Image classification data set "200" (internet-of-production/microstructure-deep-generative-models on GitHub). Class labels (9): fine grain 0, fine grain 1, fine grain 2, middle grain 3, middle grain 4, middle grain 5, coarse grain 6, coarse grain 7, coarse grain 8.

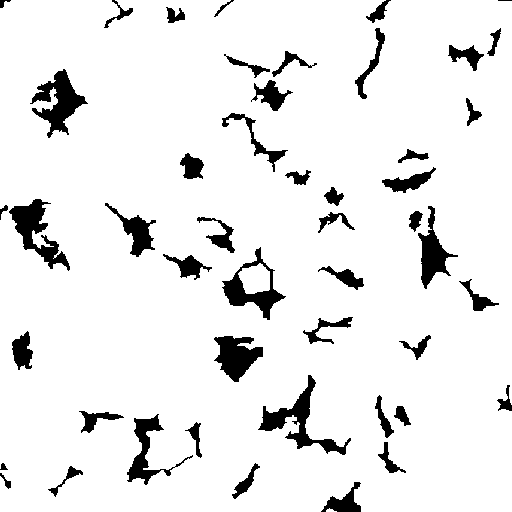
Label: fine grain 1

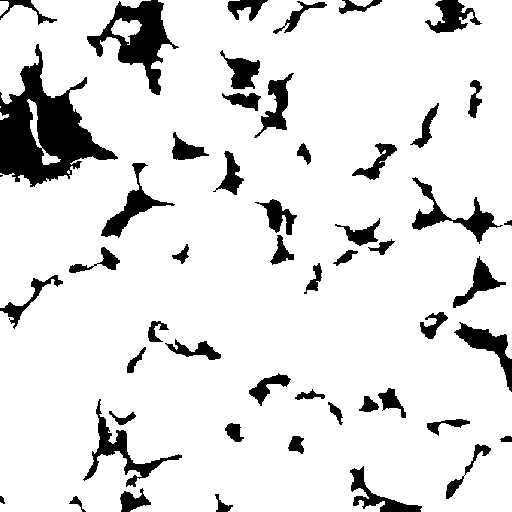
Label: middle grain 3

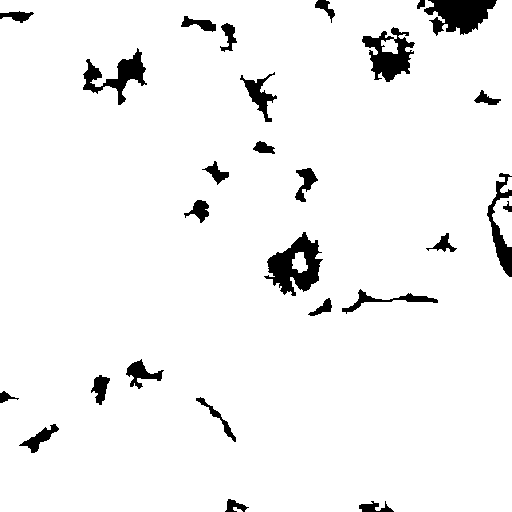
Label: coarse grain 8

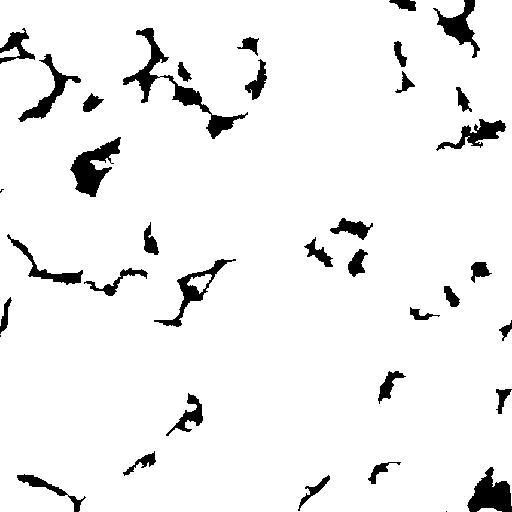
Label: middle grain 5

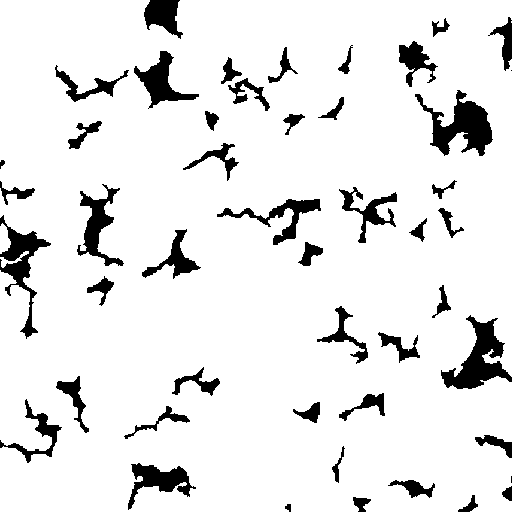
Label: fine grain 0

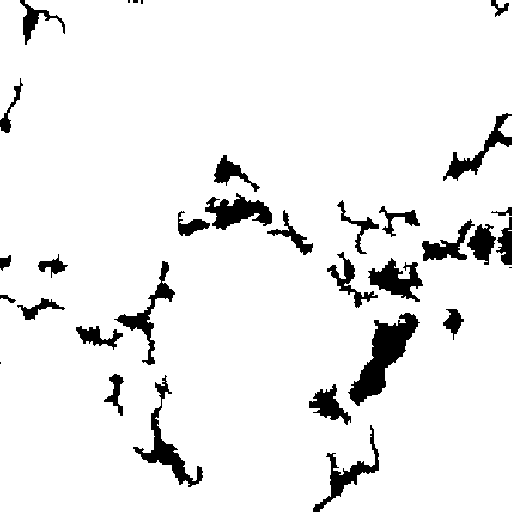
Label: coarse grain 7
